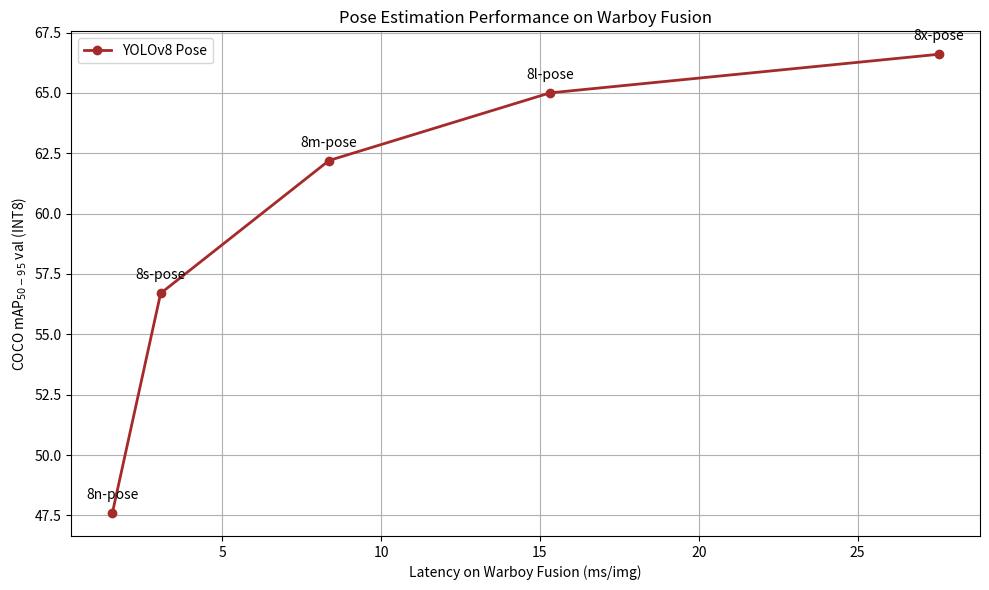

The matplotlib source for this figure: (Note: this script raises an exception after producing the figure.)
import matplotlib.pyplot as plt

# yolo 모델 버전별 데이터
yolov8_pose = ["8n-pose", "8s-pose", "8m-pose", "8l-pose", "8x-pose"]
yolov8_pose_mAP = [47.6, 56.7, 62.2, 65.0, 66.6]
yolov8_pose_latency = [1.54, 3.06, 8.36, 15.31, 27.55]

# 그래프 스타일
plt.figure(figsize=(10, 6))

plt.plot(
    yolov8_pose_latency,
    yolov8_pose_mAP,
    marker="o",
    color="brown",
    linewidth=2,
    label="YOLOv8 Pose",
)
for i, label in enumerate(yolov8_pose):
    plt.annotate(
        label,
        (yolov8_pose_latency[i], yolov8_pose_mAP[i]),
        textcoords="offset points",
        xytext=(0, 10),
        ha="center",
    )

# 축 및 제목 설정
plt.xlabel("Latency on Warboy Fusion (ms/img)")
plt.ylabel("COCO mAP$_{50-95}$ val (INT8)")
plt.title("Pose Estimation Performance on Warboy Fusion")

plt.grid(True)
plt.legend()
plt.tight_layout()
plt.savefig("data/images/graph_fusion_pose.png", dpi=300)
plt.show()
